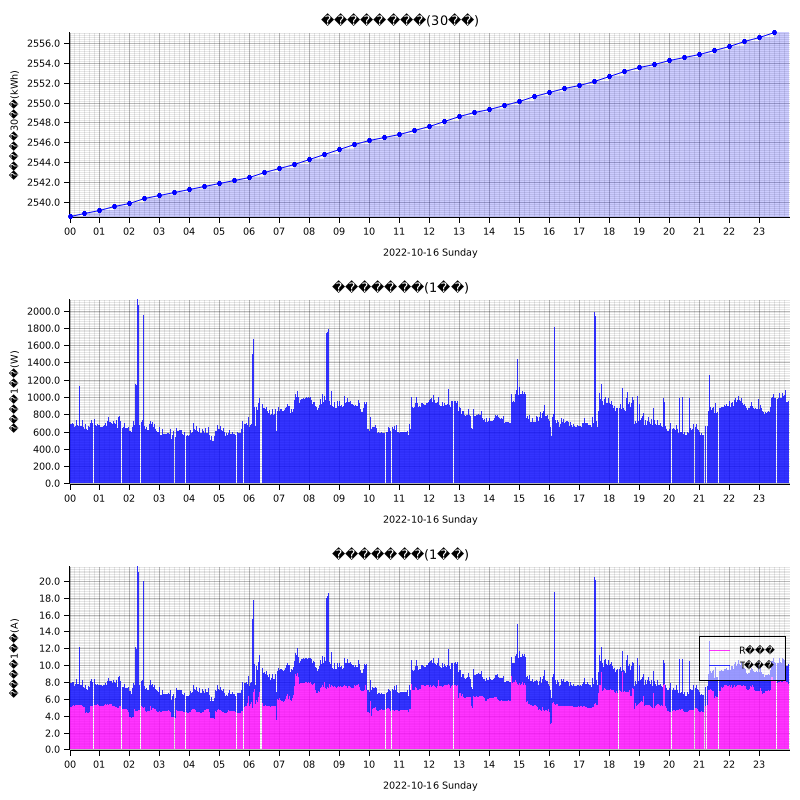

The file beside this chart, header and first rows:
measured_at, sensor_id, message_id, cumlative_kwh, instant_watt, instant_ampere_R, instant_ampere_T
2022-10-16T00:00:00+09:00, smartmeter, , , 684.0, , 
2022-10-16T00:00:00+09:00, smartmeter, , , , 5.0, 2.8
2022-10-16T00:00:00+09:00, smartmeter, , 2539, , , 
2022-10-16T00:01:00+09:00, smartmeter, , , 684.0, , 
2022-10-16T00:01:00+09:00, smartmeter, , , , 5.0, 2.8
2022-10-16T00:02:00+09:00, smartmeter, , , 692.0, , 
2022-10-16T00:02:00+09:00, smartmeter, , , , 5.0, 2.9
2022-10-16T00:03:00+09:00, smartmeter, , , 752.0, , 
2022-10-16T00:03:00+09:00, smartmeter, , , , 5.0, 3.5
2022-10-16T00:04:00+09:00, smartmeter, , , 688.0, , 
2022-10-16T00:04:00+09:00, smartmeter, , , , 5.0, 2.9
2022-10-16T00:05:00+09:00, smartmeter, , , 696.0, , 
2022-10-16T00:05:00+09:00, smartmeter, , , , 5.0, 2.9
2022-10-16T00:06:00+09:00, smartmeter, , , 696.0, , 
2022-10-16T00:06:00+09:00, smartmeter, , , , 5.1, 2.9
2022-10-16T00:07:00+09:00, smartmeter, , , 688.0, , 
2022-10-16T00:07:00+09:00, smartmeter, , , , 5.2, 2.7
2022-10-16T00:08:00+09:00, smartmeter, , , 688.0, , 
2022-10-16T00:08:00+09:00, smartmeter, , , , 5.3, 2.7
2022-10-16T00:09:00+09:00, smartmeter, , , 688.0, , 
2022-10-16T00:09:00+09:00, smartmeter, , , , 5.3, 2.6
2022-10-16T00:10:00+09:00, smartmeter, , , 648.0, , 
2022-10-16T00:10:00+09:00, smartmeter, , , , 5.2, 2.3
2022-10-16T00:11:00+09:00, smartmeter, , , 656.0, , 
2022-10-16T00:11:00+09:00, smartmeter, , , , 5.3, 2.4
2022-10-16T00:12:00+09:00, smartmeter, , , 668.0, , 
2022-10-16T00:12:00+09:00, smartmeter, , , , 5.3, 2.5
2022-10-16T00:13:00+09:00, smartmeter, , , 668.0, , 
2022-10-16T00:13:00+09:00, smartmeter, , , , 5.3, 2.5
2022-10-16T00:14:00+09:00, smartmeter, , , 732.0, , 
2022-10-16T00:14:00+09:00, smartmeter, , , , 5.3, 3.1
2022-10-16T00:15:00+09:00, smartmeter, , , 672.0, , 
2022-10-16T00:15:00+09:00, smartmeter, , , , 5.3, 2.5
2022-10-16T00:16:00+09:00, smartmeter, , , 672.0, , 
2022-10-16T00:16:00+09:00, smartmeter, , , , 5.3, 2.5
2022-10-16T00:17:00+09:00, smartmeter, , , 672.0, , 
2022-10-16T00:17:00+09:00, smartmeter, , , , 5.3, 2.5
2022-10-16T00:18:00+09:00, smartmeter, , , 668.0, , 
2022-10-16T00:18:00+09:00, smartmeter, , , , 5.3, 2.5
2022-10-16T00:19:00+09:00, smartmeter, , , 668.0, , 
2022-10-16T00:19:00+09:00, smartmeter, , , , 5.3, 2.5
2022-10-16T00:20:00+09:00, smartmeter, , , 1132, , 
2022-10-16T00:20:00+09:00, smartmeter, , , , 5.3, 6.8
2022-10-16T00:21:00+09:00, smartmeter, , , 664.0, , 
2022-10-16T00:21:00+09:00, smartmeter, , , , 5.3, 2.4
2022-10-16T00:22:00+09:00, smartmeter, , , 664.0, , 
2022-10-16T00:22:00+09:00, smartmeter, , , , 5.3, 2.4
2022-10-16T00:23:00+09:00, smartmeter, , , 664.0, , 
2022-10-16T00:23:00+09:00, smartmeter, , , , 5.3, 2.4
2022-10-16T00:24:00+09:00, smartmeter, , , 660.0, , 
2022-10-16T00:24:00+09:00, smartmeter, , , , 5.3, 2.4
2022-10-16T00:25:00+09:00, smartmeter, , , 672.0, , 
2022-10-16T00:25:00+09:00, smartmeter, , , , 5.3, 2.5
2022-10-16T00:26:00+09:00, smartmeter, , , 732.0, , 
2022-10-16T00:26:00+09:00, smartmeter, , , , 5.2, 3.0
2022-10-16T00:27:00+09:00, smartmeter, , , 664.0, , 
2022-10-16T00:27:00+09:00, smartmeter, , , , 5.1, 2.5
2022-10-16T00:28:00+09:00, smartmeter, , , 648.0, , 
2022-10-16T00:28:00+09:00, smartmeter, , , , 5.0, 2.4
2022-10-16T00:29:00+09:00, smartmeter, , , 632.0, , 
... 2,782 more rows
